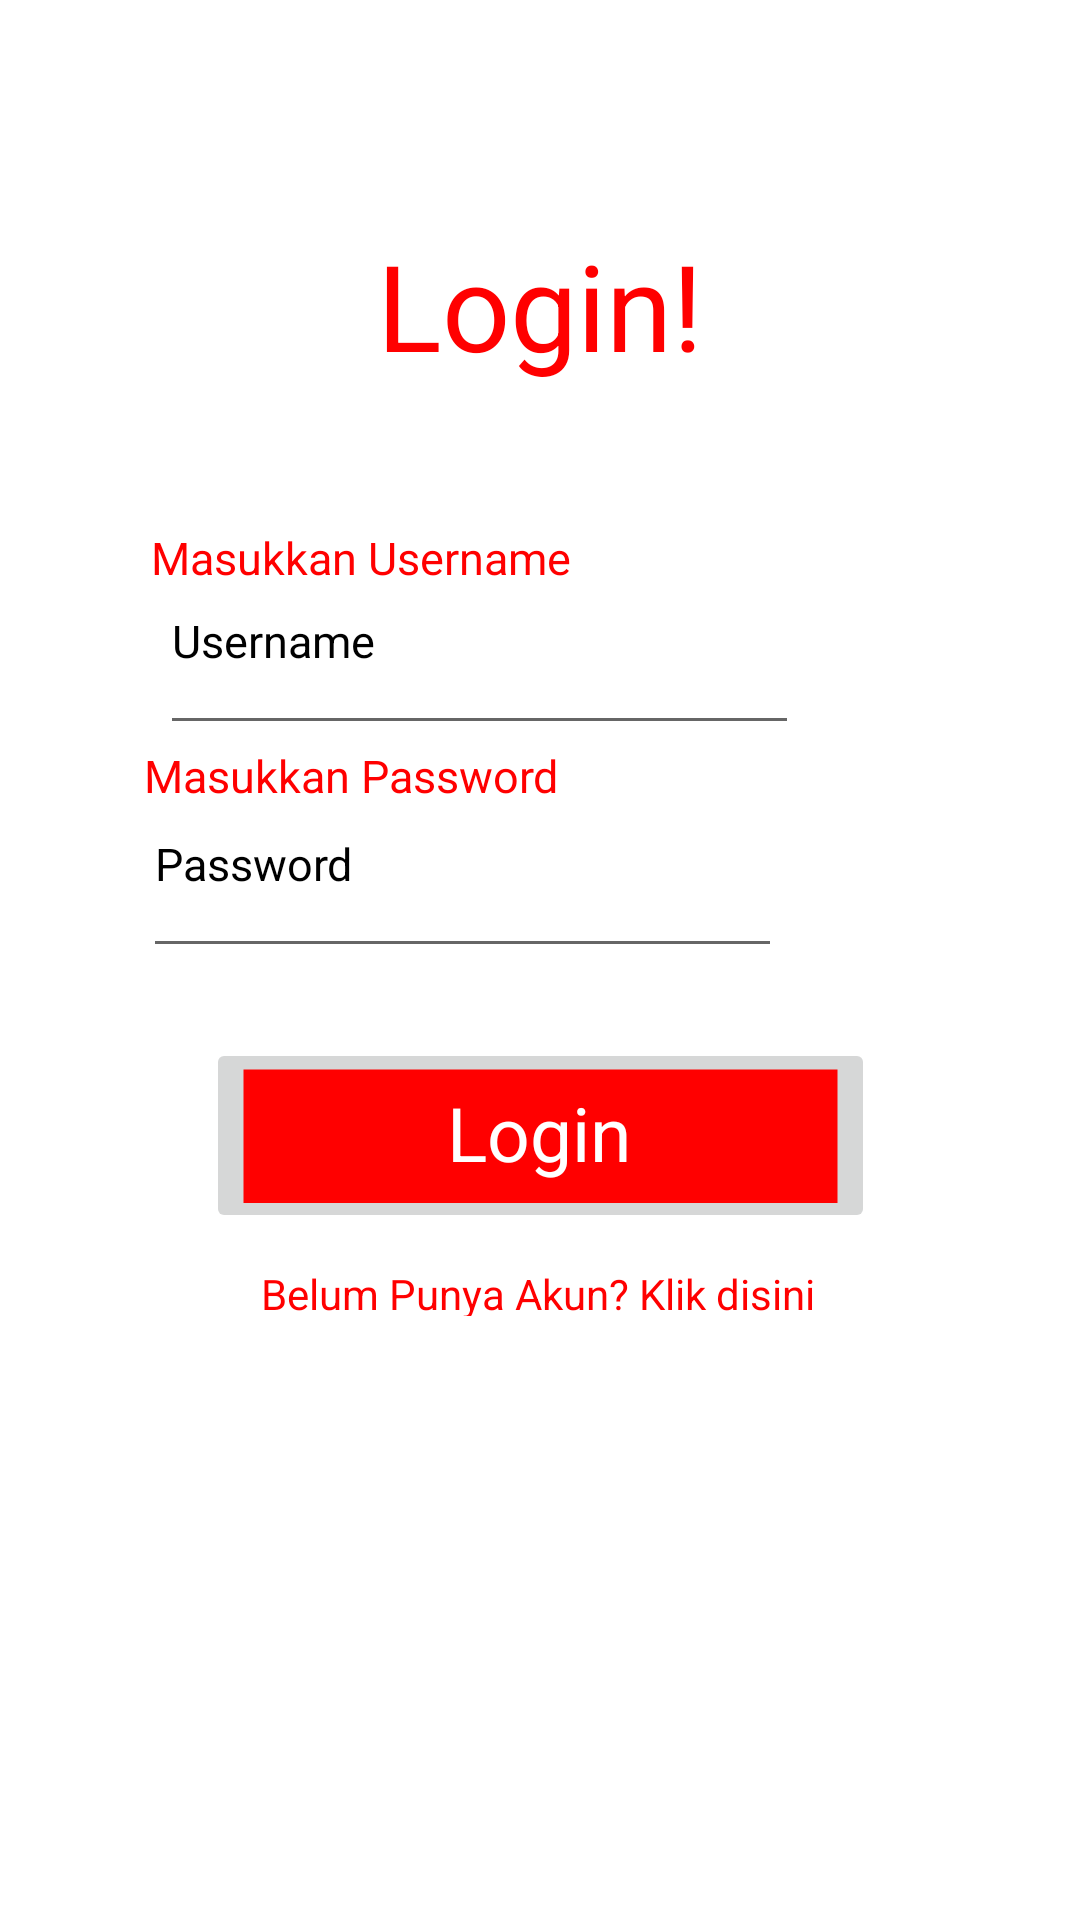

Write the Android layout XML for this screen, with the resource values it uses.
<!-- AndroidManifest.xml: application theme Theme.CipatU -->
<!-- res/layout/login_page.xml -->
<?xml version="1.0" encoding="utf-8"?>
<FrameLayout
  xmlns:android="http://schemas.android.com/apk/res/android"
  xmlns:app="http://schemas.android.com/apk/res-auto"
  xmlns:tools="http://schemas.android.com/tools"
  android:layout_width="match_parent"
  android:layout_height="917dp"
  android:background="@drawable/drawable_shape">

  <androidx.constraintlayout.widget.ConstraintLayout
      android:layout_width="match_parent"
      android:layout_height="match_parent">

    <TextView
        android:id="@+id/textView2"
        android:layout_width="wrap_content"
        android:layout_height="49dp"
        android:layout_gravity="top|left"
        android:gravity="left|center_vertical"
        android:includeFontPadding="false"
        android:maxLines="1"
        android:singleLine="true"
        android:text="Login!"
        android:textColor="#FF0000"
        android:textSize="40dp"
        app:layout_constraintBottom_toBottomOf="parent"
        app:layout_constraintEnd_toEndOf="parent"
        app:layout_constraintStart_toStartOf="parent"
        app:layout_constraintTop_toTopOf="parent"
        app:layout_constraintVertical_bias="0.134" />

    <ImageView
        android:id="@+id/imageView"
        android:layout_width="293dp"
        android:layout_height="50dp"
        android:layout_gravity="top|left"
        android:scaleType="centerInside"
        android:src="@drawable/drawable_image"
        app:layout_constraintBottom_toBottomOf="parent"
        app:layout_constraintEnd_toEndOf="parent"
        app:layout_constraintHorizontal_bias="0.525"
        app:layout_constraintStart_toStartOf="parent"
        app:layout_constraintTop_toTopOf="parent"
        app:layout_constraintVertical_bias="0.331" />

    <TextView
        android:layout_width="wrap_content"
        android:layout_height="20dp"
        android:layout_gravity="top|left"
        android:gravity="left|center_vertical"
        android:includeFontPadding="false"
        android:maxLines="1"
        android:singleLine="true"
        android:text="Masukkan Username"
        android:textColor="#FF0000"
        android:textSize="15dp"
        app:layout_constraintBottom_toBottomOf="parent"
        app:layout_constraintEnd_toEndOf="parent"
        app:layout_constraintHorizontal_bias="0.229"
        app:layout_constraintStart_toStartOf="parent"
        app:layout_constraintTop_toTopOf="parent"
        app:layout_constraintVertical_bias="0.285" />

    <EditText
        android:id="@+id/editTextTextPersonName2"
        android:layout_width="213dp"
        android:layout_height="53dp"
        android:layout_gravity="top|left"
        android:gravity="left|top"
        android:includeFontPadding="false"
        android:lineHeight="18.28dp"
        android:text="Username"
        android:textColor="#FF000000"
        android:textSize="15dp"
        app:layout_constraintBottom_toBottomOf="@+id/imageView"
        app:layout_constraintEnd_toEndOf="@+id/imageView"
        app:layout_constraintHorizontal_bias="0.225"
        app:layout_constraintStart_toStartOf="@+id/imageView"
        app:layout_constraintTop_toTopOf="@+id/imageView"
        app:layout_constraintVertical_bias="0.0" />

    <ImageView
        android:id="@+id/imageView2"
        android:layout_width="293dp"
        android:layout_height="50dp"
        android:layout_gravity="top|left"
        android:scaleType="centerInside"
        android:src="@drawable/drawable_image"
        app:layout_constraintBottom_toBottomOf="parent"
        app:layout_constraintEnd_toEndOf="parent"
        app:layout_constraintStart_toStartOf="parent"
        app:layout_constraintTop_toTopOf="parent"
        app:layout_constraintVertical_bias="0.457" />

    <TextView
        android:layout_width="wrap_content"
        android:layout_height="20dp"
        android:layout_gravity="top|left"
        android:gravity="left|center_vertical"
        android:includeFontPadding="false"
        android:maxLines="1"
        android:singleLine="true"
        android:text="Masukkan Password"
        android:textColor="#FF0000"
        android:textSize="15dp"
        app:layout_constraintBottom_toBottomOf="parent"
        app:layout_constraintEnd_toEndOf="parent"
        app:layout_constraintHorizontal_bias="0.217"
        app:layout_constraintStart_toStartOf="parent"
        app:layout_constraintTop_toTopOf="parent"
        app:layout_constraintVertical_bias="0.402" />

    <EditText
        android:id="@+id/editTextTextPassword"
        android:layout_width="213dp"
        android:layout_height="53dp"
        android:layout_gravity="top|left"
        android:gravity="left|top"
        android:includeFontPadding="false"
        android:lineHeight="18.28dp"
        android:text="Password"
        android:textColor="#FF000000"
        android:textSize="15dp"
        app:layout_constraintBottom_toBottomOf="@+id/imageView2"
        app:layout_constraintEnd_toEndOf="@+id/imageView2"
        app:layout_constraintHorizontal_bias="0.175"
        app:layout_constraintStart_toStartOf="@+id/imageView2"
        app:layout_constraintTop_toTopOf="@+id/imageView2"
        app:layout_constraintVertical_bias="0.0" />

    <ImageButton
        android:id="@+id/imageButton_login"
        android:layout_width="wrap_content"
        android:layout_height="wrap_content"
        app:layout_constraintBottom_toBottomOf="parent"
        app:layout_constraintEnd_toEndOf="parent"
        app:layout_constraintStart_toStartOf="parent"
        app:layout_constraintTop_toTopOf="parent"
        app:layout_constraintVertical_bias="0.602"
        app:srcCompat="@drawable/drawable_image_2" />

    <TextView
        android:layout_width="wrap_content"
        android:layout_height="15dp"
        android:layout_gravity="top|left"
        android:gravity="left|center_vertical"
        android:includeFontPadding="false"
        android:maxLines="1"
        android:singleLine="true"
        android:text="Belum Punya Akun? Klik disini"
        android:textColor="#FF0000"
        android:textSize="14dp"
        app:layout_constraintBottom_toBottomOf="parent"
        app:layout_constraintEnd_toEndOf="parent"
        app:layout_constraintHorizontal_bias="0.497"
        app:layout_constraintStart_toStartOf="parent"
        app:layout_constraintTop_toTopOf="parent"
        app:layout_constraintVertical_bias="0.678" />

    <TextView
        android:id="@+id/textView3"
        android:layout_width="wrap_content"
        android:layout_height="wrap_content"
        android:text="Login"
        android:textColor="@color/white"
        android:textSize="25dp"
        app:layout_constraintBottom_toBottomOf="@+id/imageButton_login"
        app:layout_constraintEnd_toEndOf="@+id/imageButton_login"
        app:layout_constraintHorizontal_bias="0.496"
        app:layout_constraintStart_toStartOf="@+id/imageButton_login"
        app:layout_constraintTop_toTopOf="@+id/imageButton_login"
        app:layout_constraintVertical_bias="0.468" />
  </androidx.constraintlayout.widget.ConstraintLayout>

</FrameLayout>
<!-- resources referenced by this layout -->
<resources>
  <!-- drawable drawable_image_2 (drawable-xxhdpi) -->
  <vector xmlns:android="http://schemas.android.com/apk/res/android" android:width="199.00dp" android:height="45.00dp" android:viewportWidth="199" android:viewportHeight="45">
      <path android:fillColor="#FF0000"  android:pathData="M0.5 45V0.5h198V45H0.5Z"/>
  </vector>
  <style name="Theme.CipatU" parent="Theme.MaterialComponents.DayNight.DarkActionBar">
          
          <item name="colorPrimary">@color/purple_500</item>
          <item name="colorPrimaryVariant">@color/purple_700</item>
          <item name="colorOnPrimary">@color/white</item>
          
          <item name="colorSecondary">@color/teal_200</item>
          <item name="colorSecondaryVariant">@color/teal_700</item>
          <item name="colorOnSecondary">@color/black</item>
          
          <item name="android:statusBarColor">?attr/colorPrimaryVariant</item>
          
      </style>
  <!-- not gathered from this repository: default colours our renderer supplied (Android Studio template values) -->
  <color name="purple_500">#FF6200EE</color>
  <color name="purple_700">#FF3700B3</color>
  <color name="teal_200">#FF03DAC5</color>
  <color name="teal_700">#FF018786</color>
  <color name="black">#FF000000</color>
  <color name="white">#FFFFFFFF</color>
</resources>
